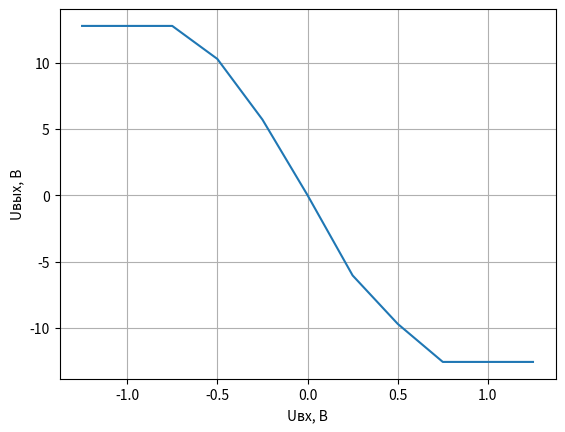

Write the Python code that produced this figure.
import matplotlib.pyplot as plt

x1 = [-8, -7, -6, -5, -4, -3, -2, -1, 0, 1,	2, 3, 4, 5, 6, 7, 8]
y1 = [12.76, 12.76,	12.76, 12.76, 12.76, 12.76, 12.76, 12.76, 0, -12.53, -12.53, -12.53, -12.53, -12.53, -12.53, -12.53, -12.53]

x2 = [-8, -7, -6, -5, -4, -3, -2, -1, 0, 1,	2, 3, 4, 5, 6, 7, 8]
y2 = [12.74, 12.74, 12.74, 12.74, 12.74, 12.74,	12.42, 5.45, 0, -5.05, -9.93, -12.53, -12.53, -12.53, -12.53, -12.53, -12.53]

x3 = [-3, -2.5, -2, -1.5, -1, -0.5, 0,	0.5, 1,	1.5, 2, 2.5, 3]
y3 = [12.76, 12.76, 12.76, 12.76, 10.36, 5.02, 0, -4.8, -10.6, -12.55, -12.55, -12.55, -12.55]

x4 = [-2.5, -2, -1.5, -1, -0.5, 0, 0.5, 1, 1.5, 2, 2.5]
y4 = [12.76, 12.76, 12.76, 12.76, 7.60, 0, -7.2, -12.56, -12.56, -12.56, -12.56]

x5 = [-1.25, -1, -0.75, -0.5, -0.25, 0, 0.25, 0.5, 0.75, 1, 1.25]
y5 = [12.76, 12.76,	12.76, 10.27, 5.7, 0, -6.05, -9.7, -12.57, -12.57, -12.57]

plt.plot(x5, y5)
plt.grid()
plt.xlabel('Uвх, В')
plt.ylabel('Uвых, В')
plt.show()